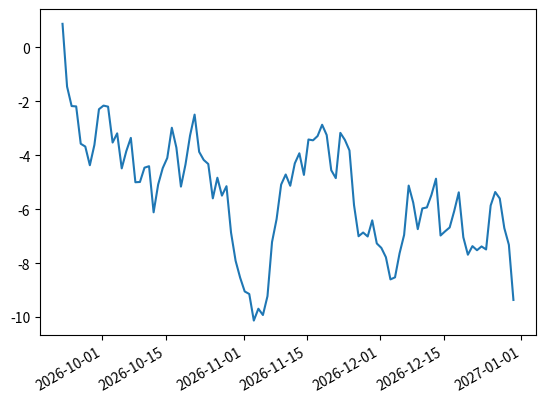
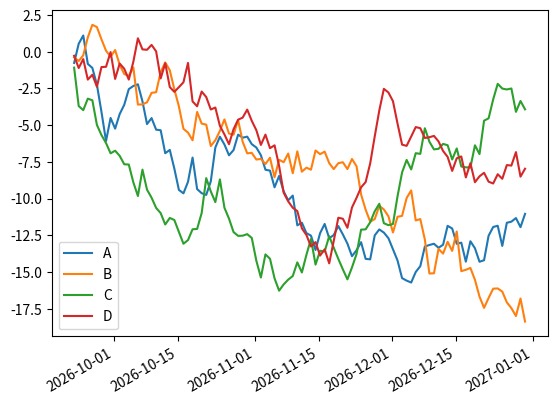
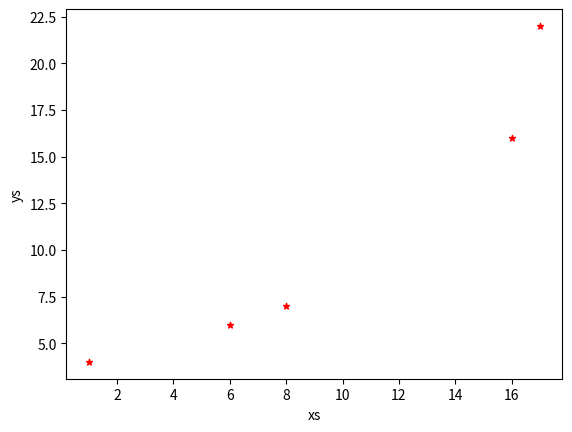
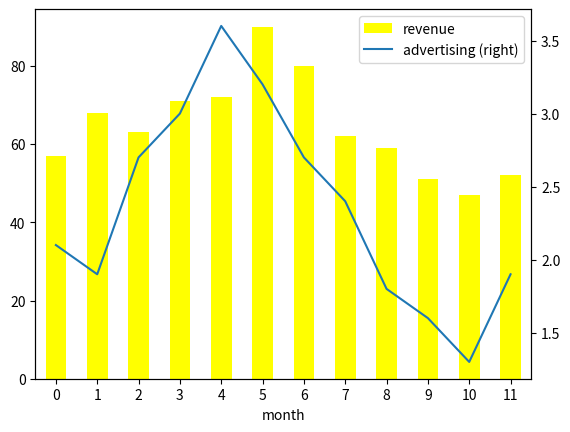

Write the Python code that produced these figures, in order.
import pandas as pd
import numpy as np
import matplotlib.pyplot as plt

# 为了更好的了解数据包含的信息，最直观的方法就是将其绘制成图。
# 97. Series 可视化：
ts = pd.Series(np.random.randn(100), index=pd.date_range('today', periods=100))
ts = ts.cumsum()
ts.plot()
#plt.show()
# 98. DataFrame 折线图：
df = pd.DataFrame(np.random.randn(100, 4), index=ts.index,
                  columns=['A', 'B', 'C', 'D'])
df = df.cumsum()
df.plot()
# plt.show()
# 99. DataFrame 散点图：
df = pd.DataFrame({"xs": [1, 5, 2, 8, 1], "ys": [4, 2, 1, 9, 6]})
df = df.cumsum()
df.plot.scatter("xs", "ys", color='red', marker="*")
# 100. DataFrame 柱形图：
df = pd.DataFrame({"revenue": [57, 68, 63, 71, 72, 90, 80, 62, 59, 51, 47, 52],
                   "advertising": [2.1, 1.9, 2.7, 3.0, 3.6, 3.2, 2.7, 2.4, 1.8, 1.6, 1.3, 1.9],
                   "month": range(12)
                   })

ax = df.plot.bar("month", "revenue", color="yellow")
df.plot("month", "advertising", secondary_y=True, ax=ax)
plt.show()

